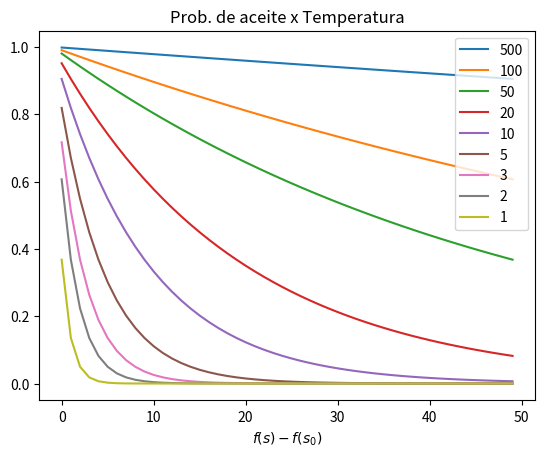

The script that saved this image:
# -*- coding: utf-8 -*-
"""
Created on Sat Jul 17 14:53:13 2021

[redacted]
"""

import numpy as np
import matplotlib.pyplot as plt
from numpy import exp

d = np.arange(-1,-51,-1)
def p_accept(delta,T):
    return min(1,exp(delta/T))

T = [500,100,50,20,10,5,3,2,1]


plt.figure()
plt.title('Prob. de aceite x Temperatura')
for t in T:
    plt.plot([p_accept(delta,t) for delta in d], label=t)
plt.xlabel(r'$f(s)-f(s_0)$')
plt.legend()